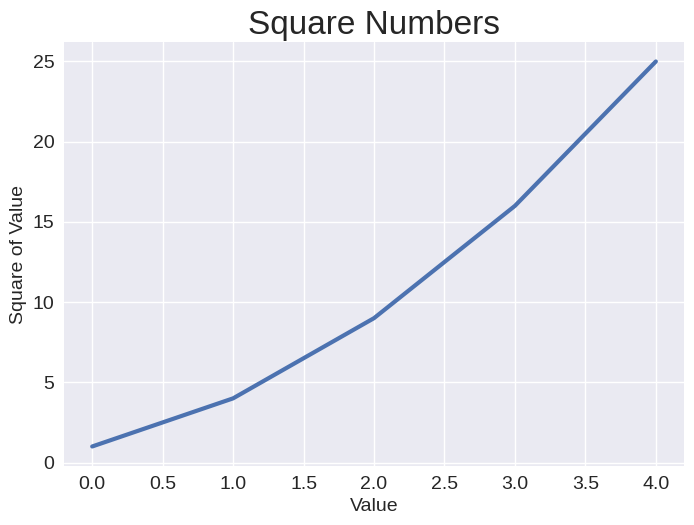

Generate this figure with matplotlib:
import matplotlib.pyplot as plt
plt.style.available
input_values = [1, 2, 3, 4, 5]
squares = [1, 4, 9, 16, 25]
plt.style.use('seaborn-v0_8')
fig, ax = plt.subplots()
ax.plot(squares, linewidth=3)

# 图表标题、坐标轴加上标签
ax.set_title("Square Numbers", fontsize=24)
ax.set_xlabel("Value", fontsize=14)
ax.set_ylabel("Square of Value", fontsize=14)

#  刻度标记大小
ax.tick_params(axis='both', labelsize=14)

plt.show()